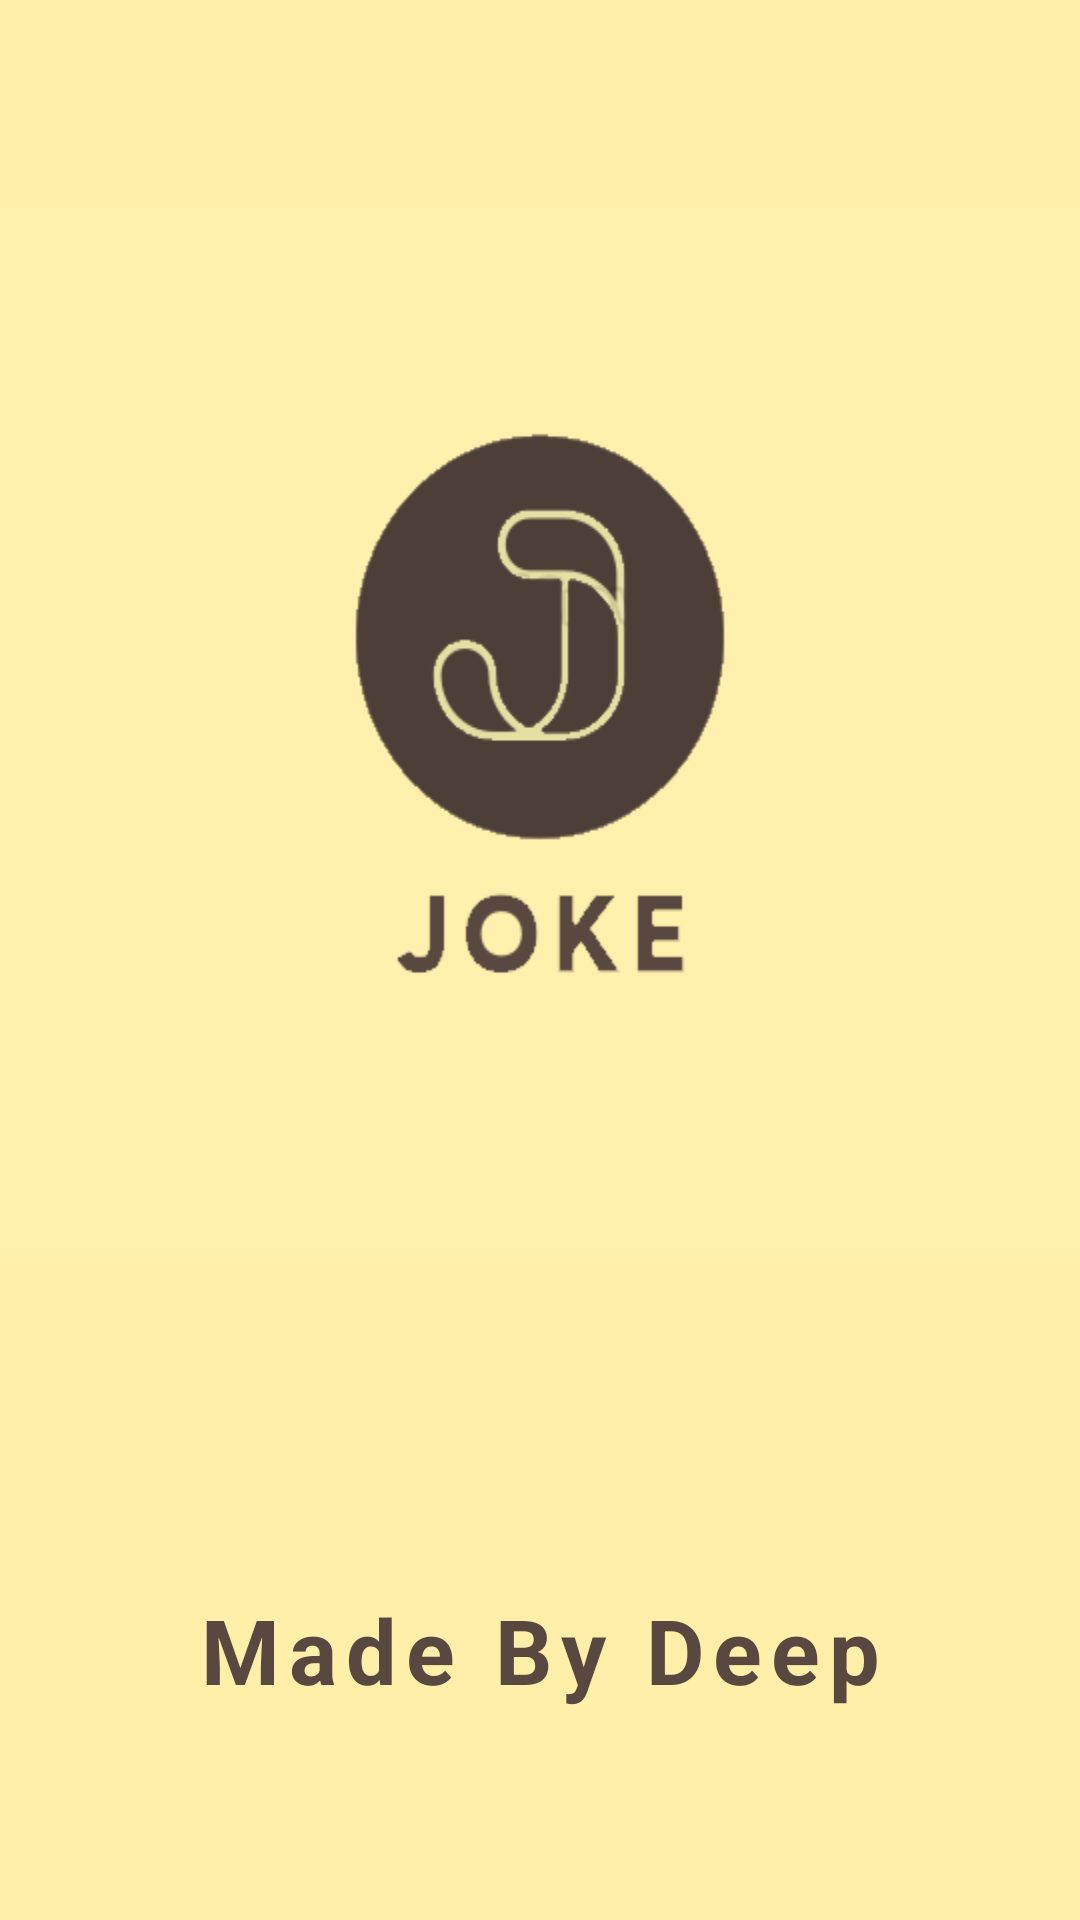

Produce the Android XML layout that renders to this screen, including the resource entries it uses.
<!-- AndroidManifest.xml: application theme Theme.JokeApp -->
<!-- res/layout/activity_splash.xml -->
<?xml version="1.0" encoding="utf-8"?>
<LinearLayout xmlns:android="http://schemas.android.com/apk/res/android"
    xmlns:tools="http://schemas.android.com/tools"
    android:layout_width="match_parent"
    android:layout_height="match_parent"
    android:background="#ffefa9"
    android:gravity="center"
    android:orientation="vertical"
    tools:context=".Splash">

    <ImageView
        android:layout_width="400dp"
        android:layout_marginBottom="100dp"
        android:layout_height="350dp"
        android:background="@drawable/jokesplash" />

    <TextView
        android:layout_width="wrap_content"
        android:layout_height="wrap_content"
        android:layout_marginTop="10dp"
        android:letterSpacing="0.1"
        android:text="Made By Deep"
        android:textColor="#59483F"
        android:textSize="30dp"
        android:textStyle="bold" />


</LinearLayout>
<!-- resources referenced by this layout -->
<resources>
  <!-- drawable jokesplash: png bitmap (drawable, 12192 bytes) -->
  <style name="Theme.JokeApp" parent="Base.Theme.JokeApp" />
  <style name="Base.Theme.JokeApp" parent="Theme.Material3.DayNight.NoActionBar">
          
          
           <item name="android:statusBarColor">#fff</item>
      </style>
</resources>
